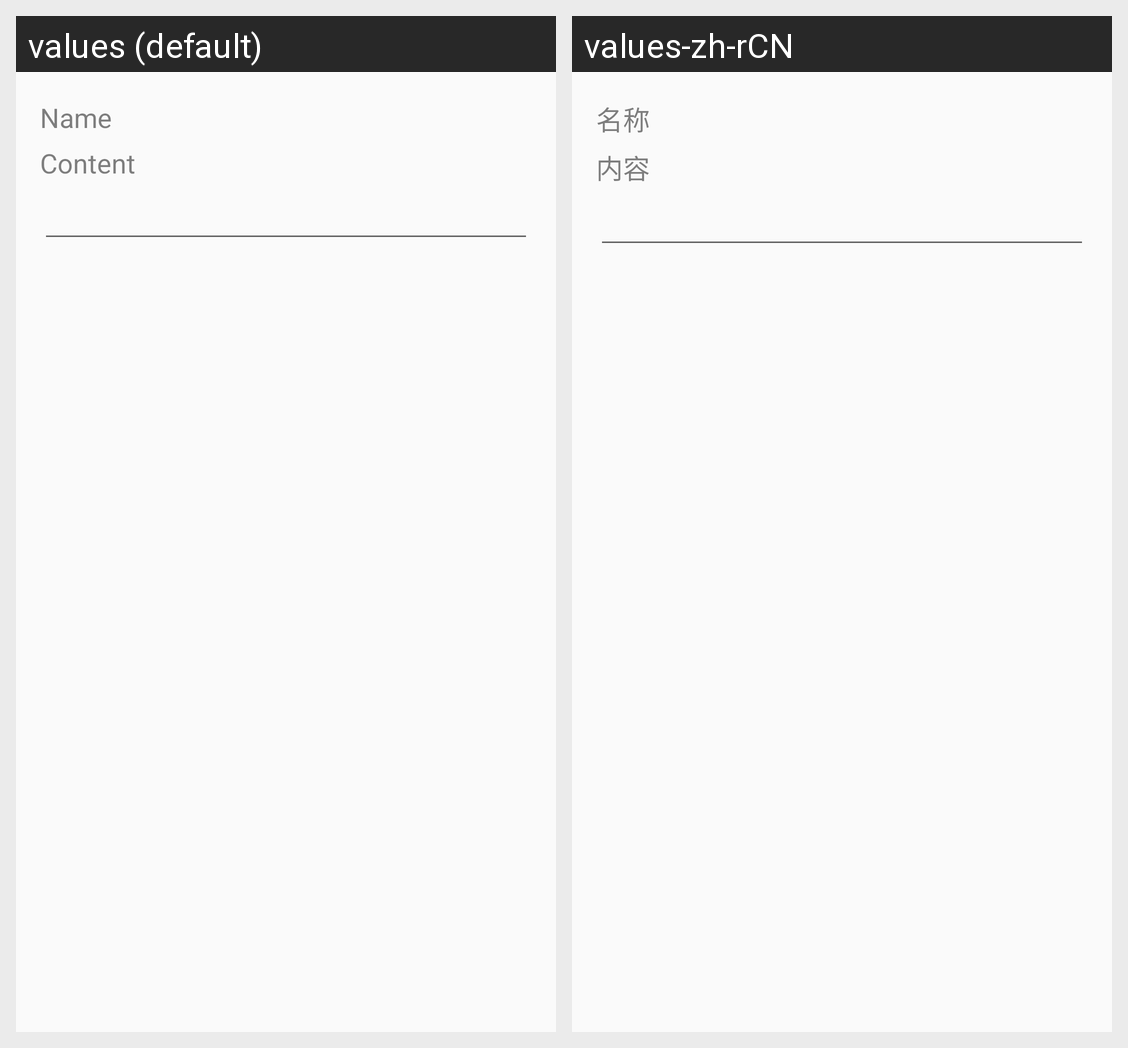

Here is an Android app screen in its default locale and in the app's own translations. Write out the translated-string differences for the strings that appear on this screen.
Android screen res/layout/dialog_scene.xml rendered under 2 locales, left to right: values (default), values-zh-rCN. Device: Nexus 5 (rendered at 1080×1920; each locale shown at half size, 540×960, under a caption strip naming it); theme AppTheme.
Strings drawn on this screen, with the default value and each locale's value (text and hints the layout hard-codes, and strings that could not be matched under every locale, appear in the picture but are not listed):

name
  values: Name
  values-zh-rCN: 名称

content
  values: Content
  values-zh-rCN: 内容
